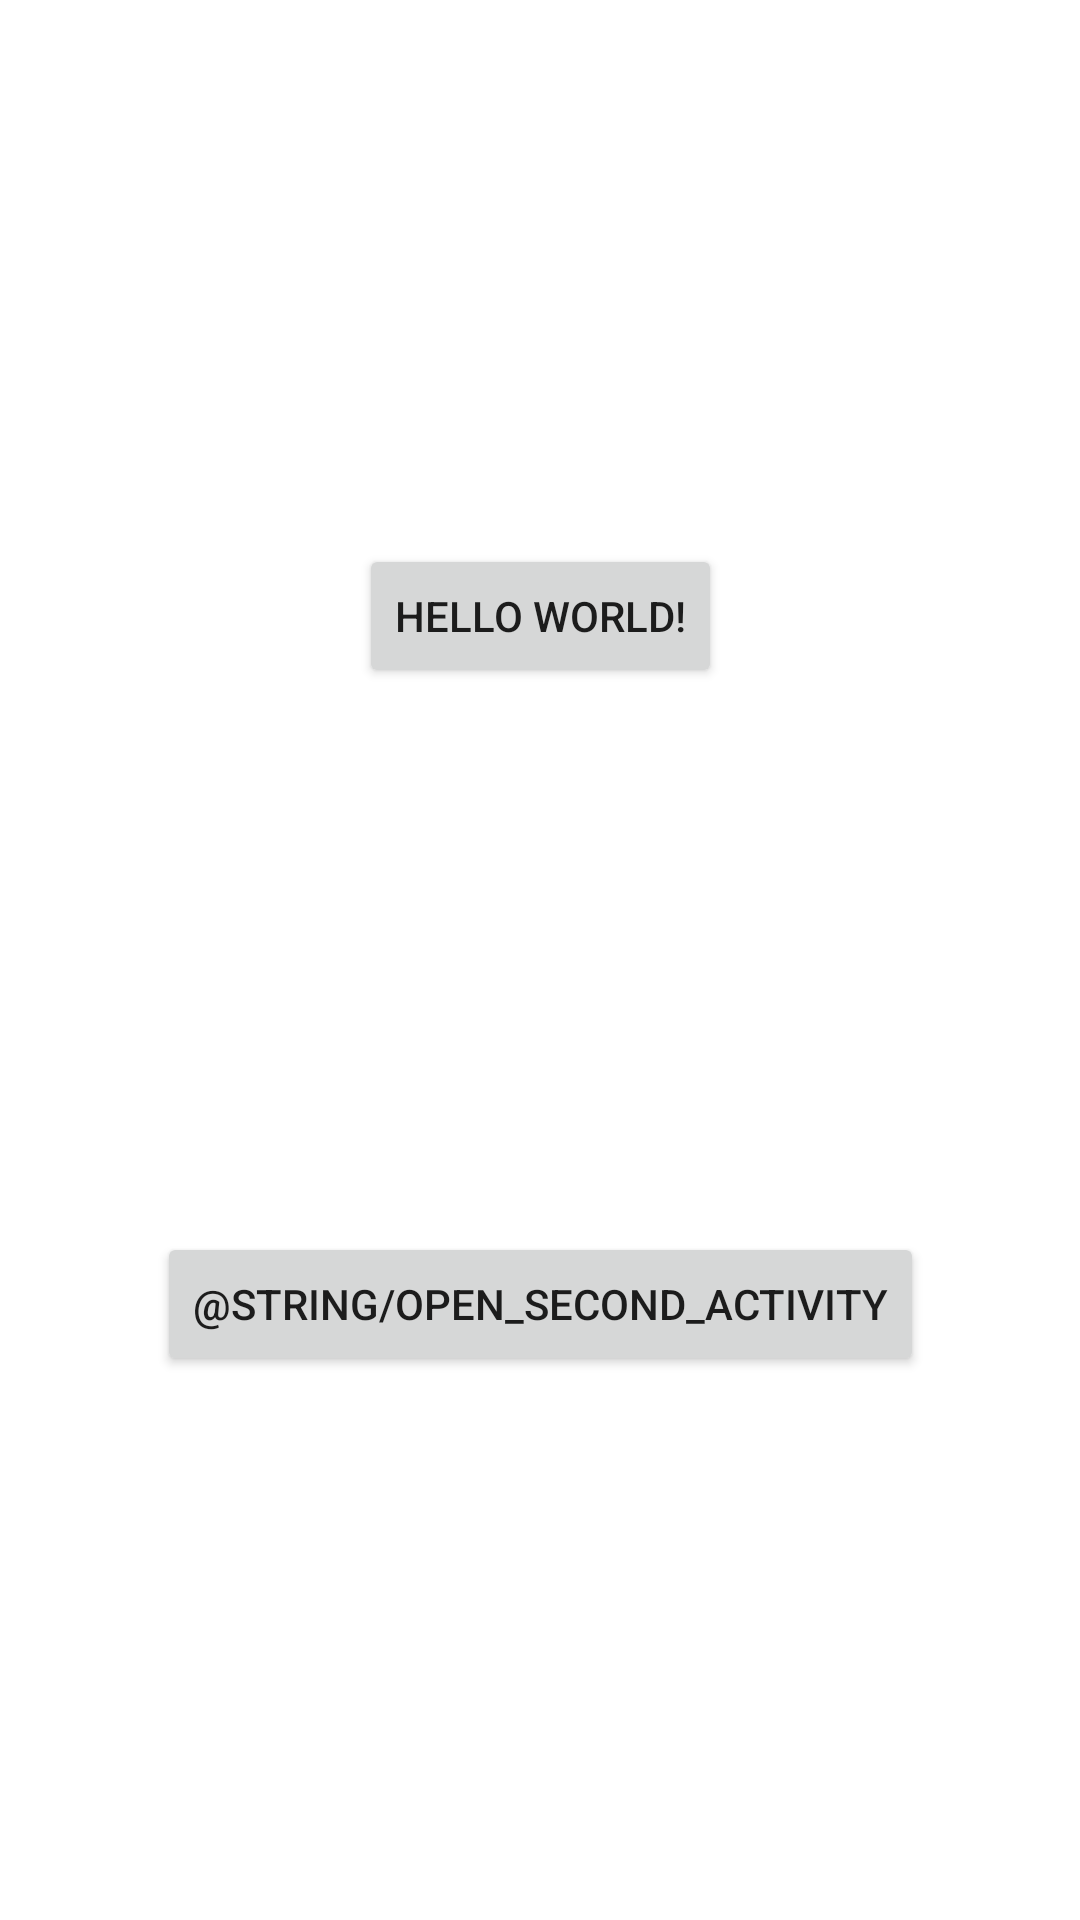

Reconstruct the res/layout file that produces this screen, plus the resources it refers to.
<!-- AndroidManifest.xml: application theme Theme.DarkMode -->
<!-- res/layout/activity_main.xml -->
<?xml version="1.0" encoding="utf-8"?>
<androidx.constraintlayout.widget.ConstraintLayout
    xmlns:android="http://schemas.android.com/apk/res/android"
    xmlns:app="http://schemas.android.com/apk/res-auto"
    xmlns:tools="http://schemas.android.com/tools"
    android:layout_width="match_parent"
    android:layout_height="match_parent"
    tools:context=".MainActivity">

    <androidx.appcompat.widget.AppCompatButton
        android:id="@+id/app_theme_button"
        android:layout_width="wrap_content"
        android:layout_height="wrap_content"
        android:text="Hello World!"
        app:layout_constraintBottom_toTopOf="@+id/open_second_button"
        app:layout_constraintEnd_toEndOf="parent"
        app:layout_constraintStart_toStartOf="parent"
        app:layout_constraintTop_toTopOf="parent" />

    <androidx.appcompat.widget.AppCompatButton
        android:id="@+id/open_second_button"
        android:layout_width="wrap_content"
        android:layout_height="wrap_content"
        android:text="@string/open_second_activity"
        app:layout_constraintBottom_toBottomOf="parent"
        app:layout_constraintEnd_toEndOf="parent"
        app:layout_constraintStart_toStartOf="parent"
        app:layout_constraintTop_toBottomOf="@+id/app_theme_button" />

</androidx.constraintlayout.widget.ConstraintLayout>
<!-- resources referenced by this layout -->
<resources>
  <style name="Theme.DarkMode" parent="Theme.MaterialComponents.DayNight.DarkActionBar">
          
          <item name="colorPrimary">@color/purple_500</item>
          <item name="colorPrimaryVariant">@color/purple_700</item>
          <item name="colorOnPrimary">@color/white</item>
          
          <item name="colorSecondary">@color/teal_200</item>
          <item name="colorSecondaryVariant">@color/teal_700</item>
          <item name="colorOnSecondary">@color/black</item>
          
          <item name="android:statusBarColor" tools:targetApi="l">?attr/colorPrimaryVariant</item>
          
      </style>
  <!-- not gathered from this repository: default colours our renderer supplied (Android Studio template values) -->
  <color name="purple_500">#FF6200EE</color>
  <color name="purple_700">#FF3700B3</color>
  <color name="teal_200">#FF03DAC5</color>
  <color name="teal_700">#FF018786</color>
  <color name="black">#FF000000</color>
  <color name="white">#FFFFFFFF</color>
</resources>
